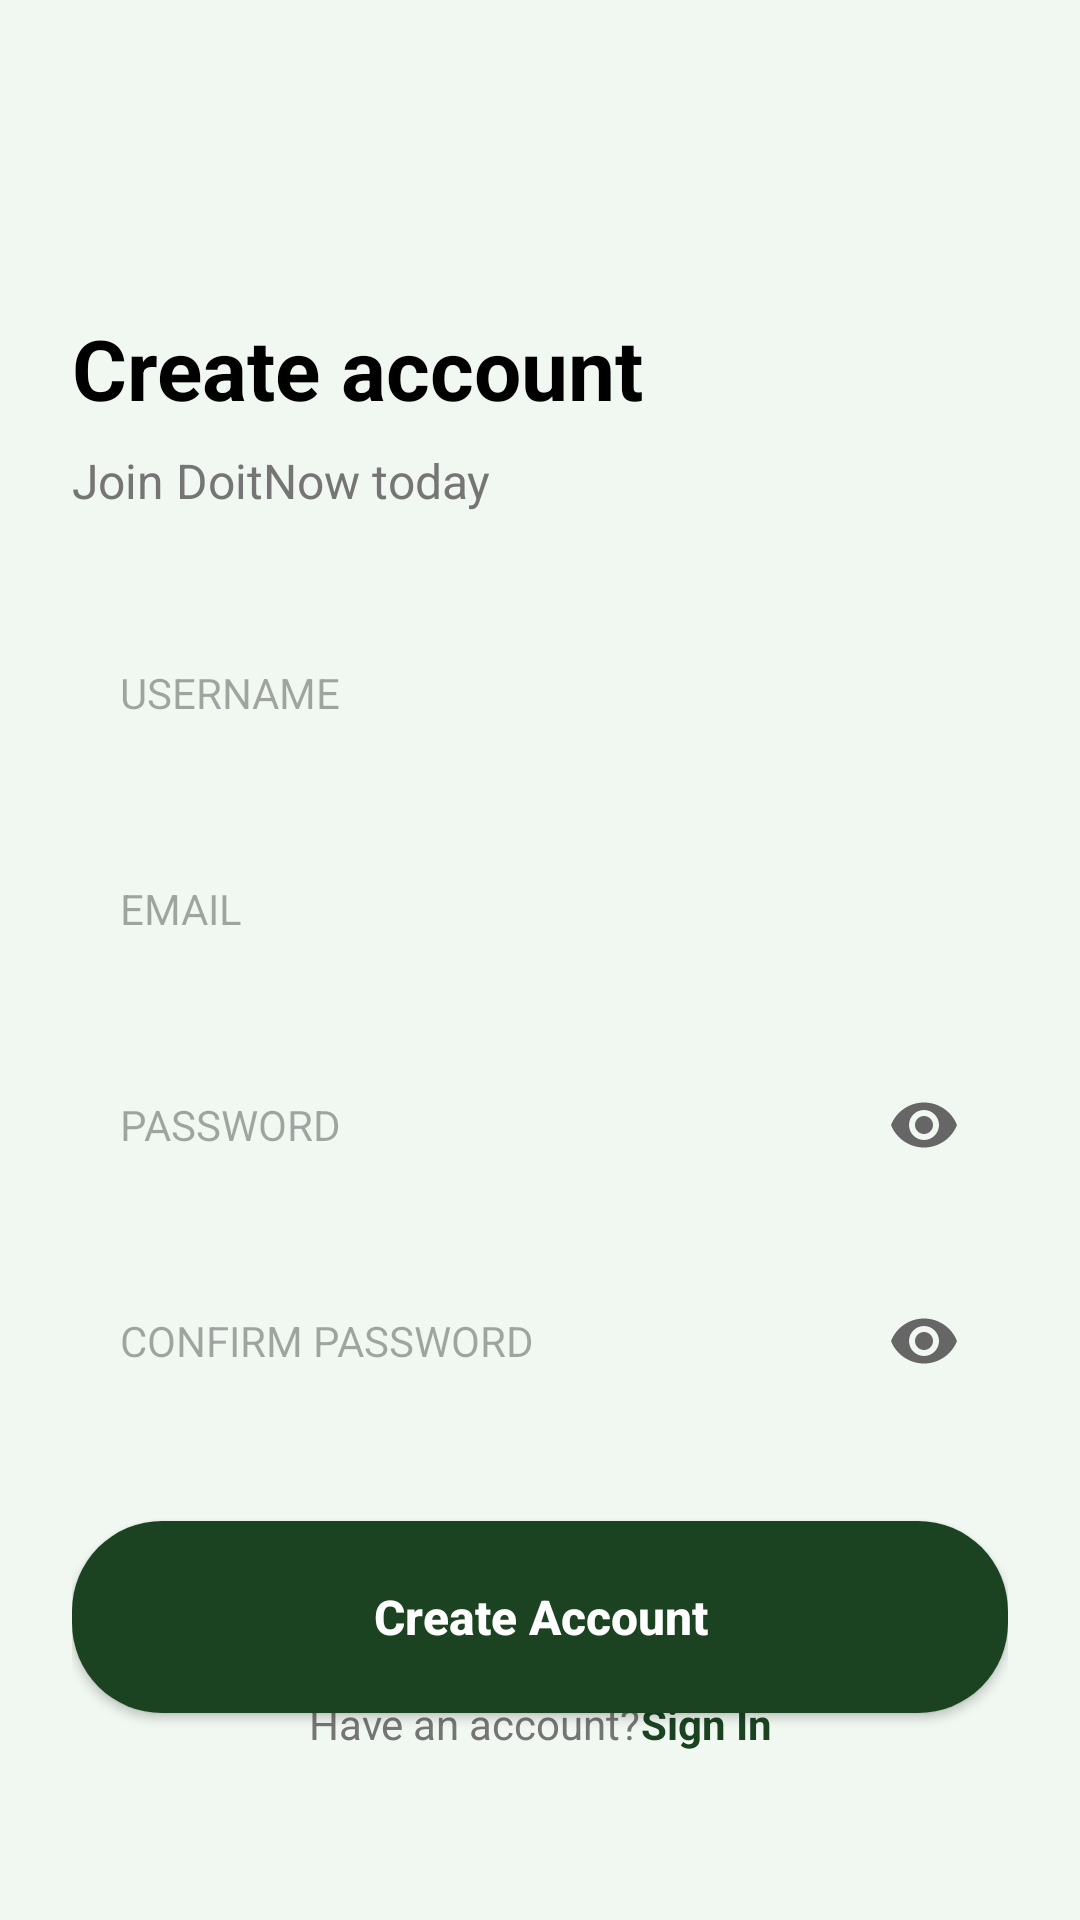

Android layout source for this screen:
<!-- AndroidManifest.xml: application theme Theme.Doitnow -->
<!-- res/layout/activity_signup.xml -->
<?xml version="1.0" encoding="utf-8"?>
<androidx.constraintlayout.widget.ConstraintLayout xmlns:android="http://schemas.android.com/apk/res/android"
    xmlns:app="http://schemas.android.com/apk/res-auto"
    xmlns:tools="http://schemas.android.com/tools"
    android:id="@+id/signup_main"
    android:layout_width="match_parent"
    android:layout_height="match_parent"
    android:background="@color/login_background"
    android:padding="24dp"
    tools:context=".SignUpActivity">

    <ImageView
        android:id="@+id/iv_back"
        android:layout_width="32dp"
        android:layout_height="32dp"
        android:layout_marginTop="16dp"
        android:contentDescription="@null"
        android:src="@drawable/ic_back"
        app:layout_constraintStart_toStartOf="parent"
        app:layout_constraintTop_toTopOf="parent" />

    <TextView
        android:id="@+id/tv_create_account"
        android:layout_width="wrap_content"
        android:layout_height="wrap_content"
        android:layout_marginTop="32dp"
        android:text="@string/create_account"
        android:textColor="@color/text_primary"
        android:textSize="28sp"
        android:textStyle="bold"
        app:layout_constraintStart_toStartOf="parent"
        app:layout_constraintTop_toBottomOf="@+id/iv_back" />

    <TextView
        android:id="@+id/tv_subtitle"
        android:layout_width="wrap_content"
        android:layout_height="wrap_content"
        android:layout_marginTop="8dp"
        android:text="@string/join_doitnow"
        android:textColor="@color/text_secondary"
        android:textSize="16sp"
        app:layout_constraintStart_toStartOf="parent"
        app:layout_constraintTop_toBottomOf="@+id/tv_create_account" />

    <LinearLayout
        android:id="@+id/ll_username"
        android:layout_width="0dp"
        android:layout_height="56dp"
        android:layout_marginTop="32dp"
        android:background="@drawable/bg_edittext"
        android:gravity="center_vertical"
        android:orientation="horizontal"
        android:paddingHorizontal="16dp"
        app:layout_constraintEnd_toEndOf="parent"
        app:layout_constraintStart_toStartOf="parent"
        app:layout_constraintTop_toBottomOf="@+id/tv_subtitle">

        <EditText
            android:id="@+id/et_username"
            android:layout_width="match_parent"
            android:layout_height="match_parent"
            android:background="@null"
            android:hint="@string/username_hint"
            android:inputType="textPersonName"
            android:textColor="@color/text_primary"
            android:textSize="14sp" />
    </LinearLayout>

    <LinearLayout
        android:id="@+id/ll_email"
        android:layout_width="0dp"
        android:layout_height="56dp"
        android:layout_marginTop="16dp"
        android:background="@drawable/bg_edittext"
        android:gravity="center_vertical"
        android:orientation="horizontal"
        android:paddingHorizontal="16dp"
        app:layout_constraintEnd_toEndOf="parent"
        app:layout_constraintStart_toStartOf="parent"
        app:layout_constraintTop_toBottomOf="@+id/ll_username">

        <EditText
            android:id="@+id/et_email"
            android:layout_width="match_parent"
            android:layout_height="match_parent"
            android:background="@null"
            android:hint="@string/email_hint"
            android:inputType="textEmailAddress"
            android:textColor="@color/text_primary"
            android:textSize="14sp" />
    </LinearLayout>

    <LinearLayout
        android:id="@+id/ll_password"
        android:layout_width="0dp"
        android:layout_height="56dp"
        android:layout_marginTop="16dp"
        android:background="@drawable/bg_edittext"
        android:gravity="center_vertical"
        android:orientation="horizontal"
        android:paddingHorizontal="16dp"
        app:layout_constraintEnd_toEndOf="parent"
        app:layout_constraintStart_toStartOf="parent"
        app:layout_constraintTop_toBottomOf="@+id/ll_email">

        <EditText
            android:id="@+id/et_password"
            android:layout_width="0dp"
            android:layout_height="match_parent"
            android:layout_weight="1"
            android:background="@null"
            android:hint="@string/password_hint"
            android:inputType="textPassword"
            android:textColor="@color/text_primary"
            android:textSize="14sp" />

        <ImageView
            android:id="@+id/iv_password_toggle"
            android:layout_width="24dp"
            android:layout_height="24dp"
            android:src="@drawable/ic_visibility" />
    </LinearLayout>

    <LinearLayout
        android:id="@+id/ll_confirm_password"
        android:layout_width="0dp"
        android:layout_height="56dp"
        android:layout_marginTop="16dp"
        android:background="@drawable/bg_edittext"
        android:gravity="center_vertical"
        android:orientation="horizontal"
        android:paddingHorizontal="16dp"
        app:layout_constraintEnd_toEndOf="parent"
        app:layout_constraintStart_toStartOf="parent"
        app:layout_constraintTop_toBottomOf="@+id/ll_password">

        <EditText
            android:id="@+id/et_confirm_password"
            android:layout_width="0dp"
            android:layout_height="match_parent"
            android:layout_weight="1"
            android:background="@null"
            android:hint="@string/confirm_password_hint"
            android:inputType="textPassword"
            android:textColor="@color/text_primary"
            android:textSize="14sp" />

        <ImageView
            android:id="@+id/iv_confirm_password_toggle"
            android:layout_width="24dp"
            android:layout_height="24dp"
            android:src="@drawable/ic_visibility" />
    </LinearLayout>

    <androidx.appcompat.widget.AppCompatButton
        android:id="@+id/btn_create_account"
        android:layout_width="0dp"
        android:layout_height="64dp"
        android:layout_marginTop="32dp"
        android:background="@drawable/bg_button"
        android:text="@string/create_account_btn"
        android:textAllCaps="false"
        android:textColor="@color/white"
        android:textSize="16sp"
        android:textStyle="bold"
        app:layout_constraintEnd_toEndOf="parent"
        app:layout_constraintStart_toStartOf="parent"
        app:layout_constraintTop_toBottomOf="@+id/ll_confirm_password" />

    <LinearLayout
        android:layout_width="wrap_content"
        android:layout_height="wrap_content"
        android:layout_marginBottom="32dp"
        android:orientation="horizontal"
        app:layout_constraintBottom_toBottomOf="parent"
        app:layout_constraintEnd_toEndOf="parent"
        app:layout_constraintStart_toStartOf="parent">

        <TextView
            android:layout_width="wrap_content"
            android:layout_height="wrap_content"
            android:text="@string/have_account"
            android:textColor="@color/text_secondary"
            android:textSize="14sp" />

        <TextView
            android:id="@+id/tv_sign_in"
            android:layout_width="wrap_content"
            android:layout_height="wrap_content"
            android:text="@string/sign_in"
            android:textColor="@color/accent_green"
            android:textSize="14sp"
            android:textStyle="bold" />
    </LinearLayout>

</androidx.constraintlayout.widget.ConstraintLayout>
<!-- resources referenced by this layout -->
<resources>
  <color name="accent_green">#1B4322</color>
  <color name="login_background">#F1F8F1</color>
  <color name="text_primary">#000000</color>
  <color name="text_secondary">#757575</color>
  <color name="white">#FFFFFFFF</color>
  <!-- drawable bg_button (drawable) -->
  <?xml version="1.0" encoding="utf-8"?>
  <shape xmlns:android="http://schemas.android.com/apk/res/android">
      <solid android:color="@color/button_color" />
      <corners android:radius="30dp" />
  </shape>
  <!-- drawable ic_visibility (drawable) -->
  <vector xmlns:android="http://schemas.android.com/apk/res/android"
      android:width="24dp"
      android:height="24dp"
      android:viewportWidth="24"
      android:viewportHeight="24">
      <path
          android:fillColor="#666666"
          android:pathData="M12,4.5C7,4.5 2.73,7.61 1,12c1.73,4.39 6,7.5 11,7.5s9.27,-3.11 11,-7.5c-1.73,-4.39 -6,-7.5 -11,-7.5zM12,17c-2.76,0 -5,-2.24 -5,-5s2.24,-5 5,-5 5,2.24 5,5 -2.24,5 -5,5zm0,-8c-1.66,0 -3,1.34 -3,3s1.34,3 3,3 3,-1.34 3,-3 -1.34,-3 -3,-3z" />
  </vector>
  <string name="confirm_password_hint">CONFIRM PASSWORD</string>
  <string name="create_account">Create account</string>
  <string name="create_account_btn">Create Account</string>
  <string name="email_hint">EMAIL</string>
  <string name="have_account">Have an account? </string>
  <string name="join_doitnow">Join DoitNow today</string>
  <string name="password_hint">PASSWORD</string>
  <string name="sign_in">Sign In</string>
  <string name="username_hint">USERNAME</string>
  <style name="Theme.Doitnow" parent="Base.Theme.Doitnow" />
  <color name="button_color">#1B4322</color>
  <style name="Base.Theme.Doitnow" parent="Theme.Material3.Light.NoActionBar">
          <item name="colorPrimary">@color/splash_background</item>
          <item name="colorOnPrimary">@color/white</item>
          <item name="colorSecondary">@color/accent_green</item>
          <item name="android:windowBackground">@color/login_background</item>
          <item name="android:statusBarColor">@android:color/transparent</item>
          <item name="android:navigationBarColor">@android:color/transparent</item>
          <item name="android:windowLightStatusBar">true</item>
          <item name="android:windowLightNavigationBar">true</item>
      </style>
  <color name="splash_background">#1B4322</color>
</resources>
